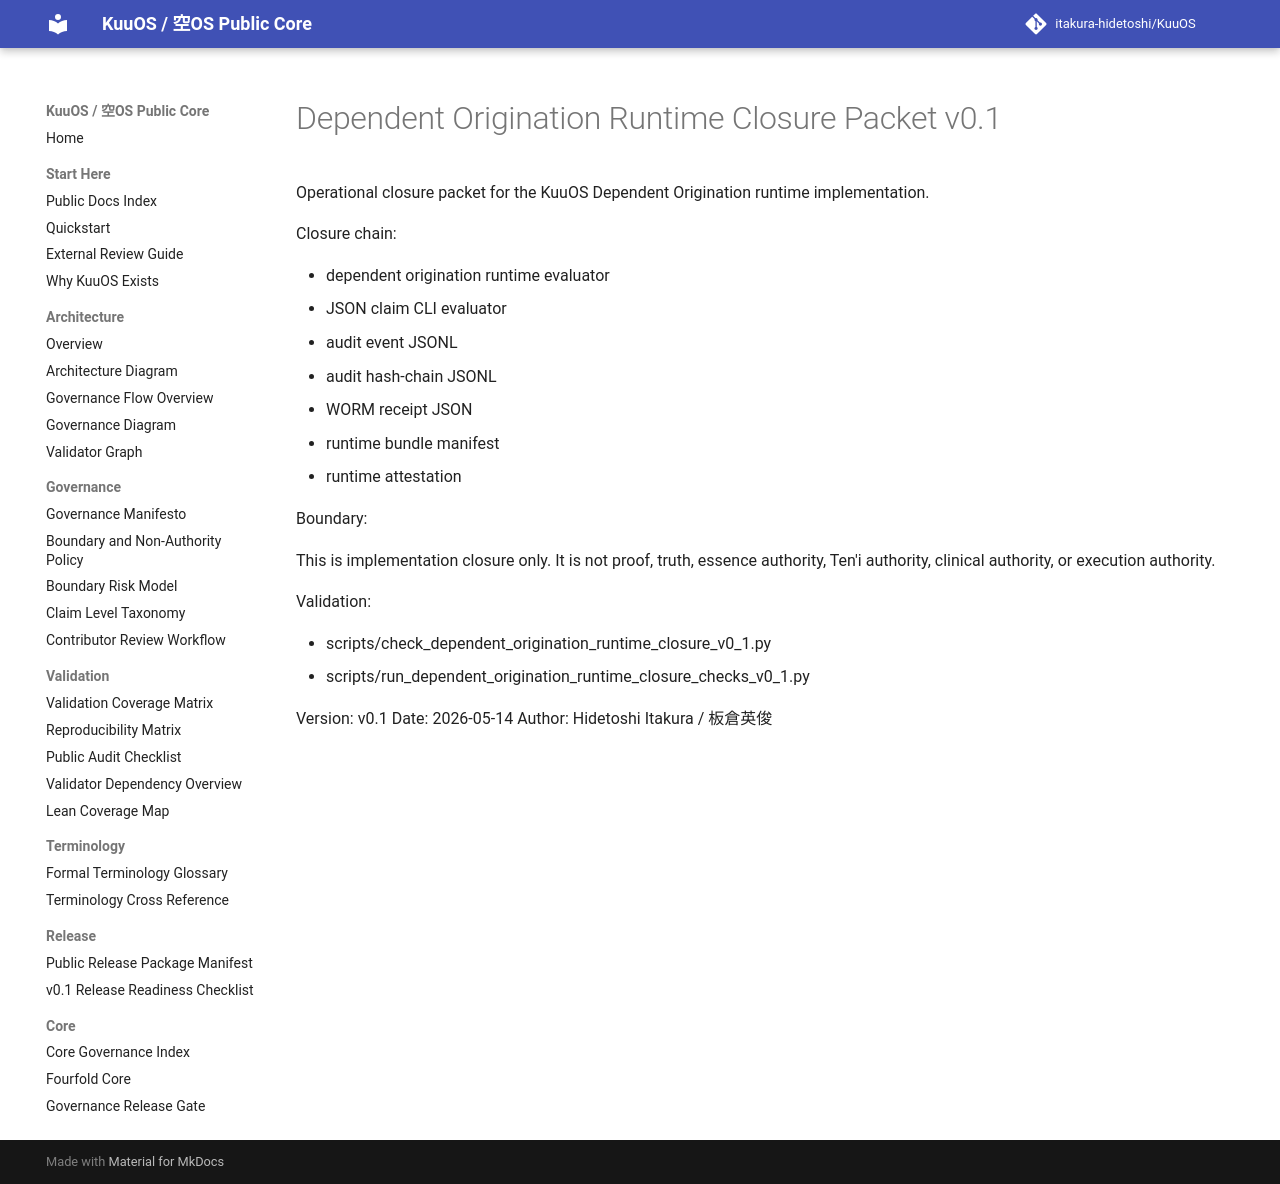

repository: itakura-hidetoshi/KuuOS · page: DEPENDENT_ORIGINATION_RUNTIME_CLOSURE_PACKET_v0_1/index.html · generator: mkdocs

# Dependent Origination Runtime Closure Packet v0.1

Operational closure packet for the KuuOS Dependent Origination runtime implementation.

Closure chain:

- dependent origination runtime evaluator
- JSON claim CLI evaluator
- audit event JSONL
- audit hash-chain JSONL
- WORM receipt JSON
- runtime bundle manifest
- runtime attestation

Boundary:

This is implementation closure only. It is not proof, truth, essence authority, Ten'i authority, clinical authority, or execution authority.

Validation:

- scripts/check_dependent_origination_runtime_closure_v0_1.py
- scripts/run_dependent_origination_runtime_closure_checks_v0_1.py

Version: v0.1
Date: 2026-05-14
Author: Hidetoshi Itakura / 板倉英俊
